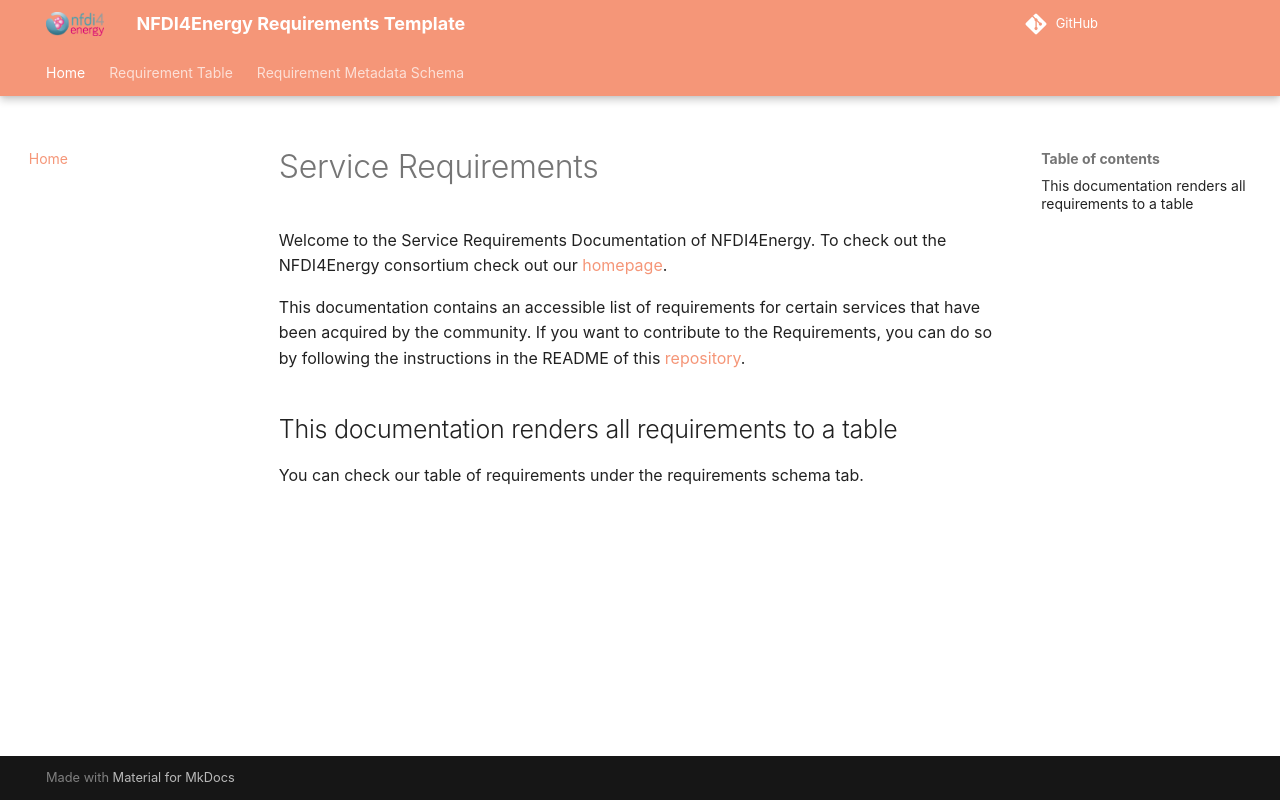

repository: NFDI4Energy/requirements_template · page: index.html · generator: mkdocs

# Service Requirements
Welcome to the Service Requirements Documentation of NFDI4Energy.
To check out the NFDI4Energy consortium check out our [homepage](https://nfdi4energy.uol.de/).

This documentation contains an accessible list of requirements for certain services that have been acquired by the community. If you want to contribute to the Requirements, you can do so by following the instructions in the README of this [repository](TODO LINK TO REPO).

## This documentation renders all requirements to a table

You can check our table of requirements under the requirements schema tab.
